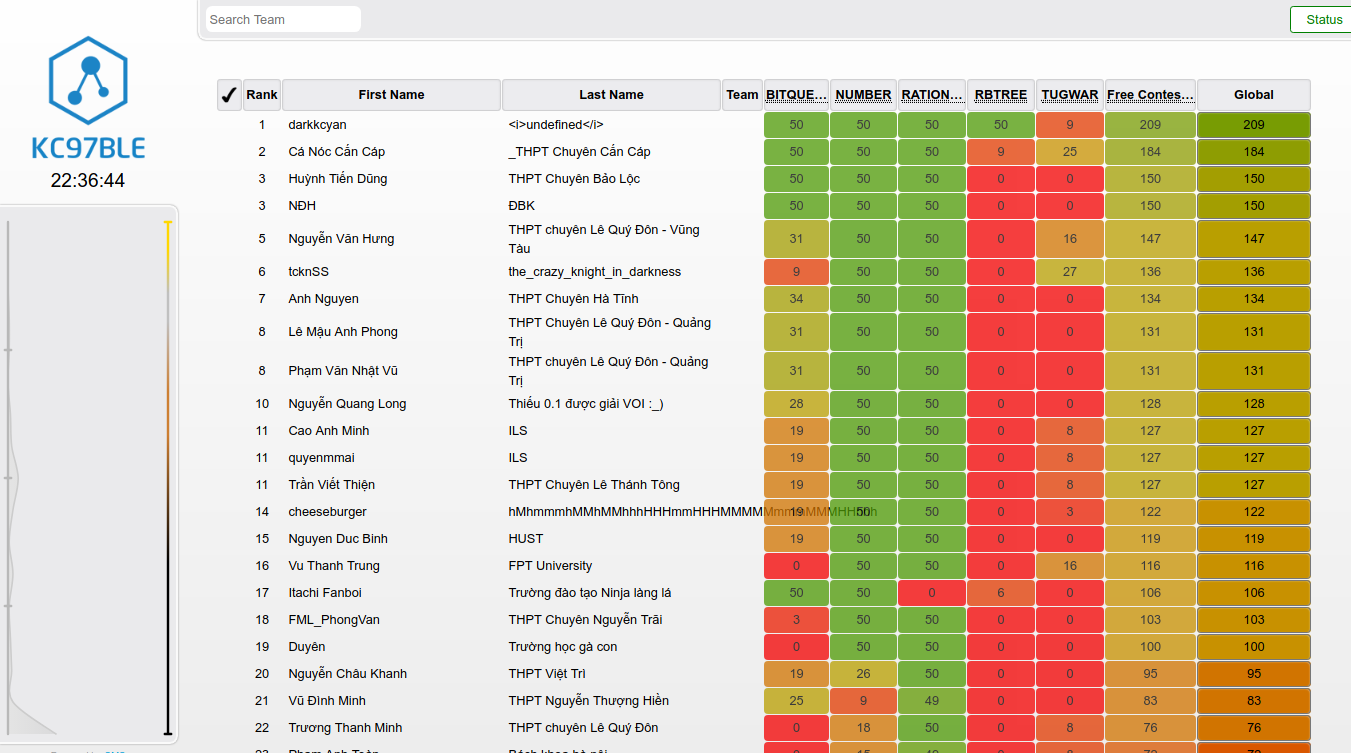

Source data for this figure (header and first rows):
Username, User, BITQUERY, P, NUMBER, P, RATIONAL, P, RBTREE, P, TUGWAR, P, Global, P
darkkcyan, darkkcyan <i>undefined</i>, 50.0, , 50.0, , 50.0, , 50.0, , 9.0, , 209.0, 
canoccancap, Cá Nóc Cắn Cáp _THPT Chuyên Cắn Cáp, 50.0, , 50.0, , 50.0, , 9.0, , 25.0, , 184.0, 
HuynhTienDung, Huỳnh Tiến Dũng THPT Chuyên Bảo Lộc, 50.0, , 50.0, , 50.0, , 0.0, , 0.0, , 150.0, 
ndhuy, NĐH ĐBK, 50.0, , 50.0, , 50.0, , 0.0, , 0.0, , 150.0, 
hung_brvt, Nguyễn Văn Hưng THPT chuyên Lê Quý Đôn -…, 31.0, , 50.0, , 50.0, , 0.0, , 16.0, , 147.0, 
tcknSS, tcknSS the_crazy_knight_in_darkness, 9.0, , 50.0, , 50.0, , 0.0, , 27.0, , 136.0, 
hoanganht1k27, Anh Nguyen THPT Chuyên Hà Tĩnh, 34.0, , 50.0, , 50.0, , 0.0, , 0.0, , 134.0, 
ap14789654, Lê Mậu Anh Phong THPT Chuyên Lê Quý Đôn …, 31.0, , 50.0, , 50.0, , 0.0, , 0.0, , 131.0, 
pvannvuILQD, Phạm Văn Nhật Vũ THPT chuyên Lê Quý Đôn …, 31.0, , 50.0, , 50.0, , 0.0, , 0.0, , 131.0, 
mbfibat, Nguyễn Quang Long Thiếu 0.1 được giải VO…, 28.0, , 50.0, , 50.0, , 0.0, , 0.0, , 128.0, 
thamtudeptrai007, Cao Anh Minh ILS, 19.0, , 50.0, , 50.0, , 0.0, , 8.0, , 127.0, 
quyenmmai, quyenmmai ILS, 19.0, , 50.0, , 50.0, , 0.0, , 8.0, , 127.0, 
GreenHat13, Trần Viết Thiện THPT Chuyên Lê Thánh Tôn…, 19.0, , 50.0, , 50.0, , 0.0, , 8.0, , 127.0, 
cheeseburger, cheeseburger hMhmmmhMMhMMhhhHHHmmHHHMMMM…, 19.0, , 50.0, , 50.0, , 0.0, , 3.0, , 122.0, 
tthandb, Nguyen Duc Binh HUST, 19.0, , 50.0, , 50.0, , 0.0, , 0.0, , 119.0, 
trungvt, Vu Thanh Trung FPT University, 0.0, , 50.0, , 50.0, , 0.0, , 16.0, , 116.0, 
itachi, Itachi Fanboi Trường đào tạo Ninja làng …, 50.0, , 50.0, , 0.0, , 6.0, , 0.0, , 106.0, 
phongvan, FML_PhongVan THPT Chuyên Nguyễn Trãi, 3.0, , 50.0, , 50.0, , 0.0, , 0.0, , 103.0, 
duyenn, Duyên Trường học gà con, 0.0, , 50.0, , 50.0, , 0.0, , 0.0, , 100.0, 
khanh, Nguyễn Châu Khanh THPT Việt Trì, 19.0, , 26.0, , 50.0, , 0.0, , 0.0, , 95.0, 
helsinki2103, Vũ Đình Minh THPT Nguyễn Thượng Hiền, 25.0, , 9.0, , 49.0, , 0.0, , 0.0, , 83.0, 
tthanhminhlqd1112, Trương Thanh Minh THPT chuyên Lê Quý Đôn, 0.0, , 18.0, , 50.0, , 0.0, , 8.0, , 76.0, 
mht987, Phạm Anh Toàn Bách khoa hà nội, 0.0, , 15.0, , 49.0, , 0.0, , 8.0, , 72.0, 
daioto217, hello world abc, 0.0, , 18.0, , 50.0, , 0.0, , 0.0, , 68.0, 
tototete, tototete THPT chuyên Nguyễn Đình Chiể…, 0.0, , 0.0, , 50.0, , 0.0, , 0.0, , 50.0, 
ducnhan2502, Nguyễn Đức Nhân THPT Chuyên Thăng Long-L…, 0.0, , 0.0, , 44.0, , 0.0, , 0.0, , 44.0, 
manthitcanoc, manthitcanoc Trường Kê, 0.0, , 0.0, , 44.0, , 0.0, , 0.0, , 44.0, 
huatho131, Nguyễn Hứa Thọ THPT chuyên Lê Thánh Tông, 31.0, , 0.0, , 0.0, , 0.0, , 0.0, , 31.0, 
lequocdat, LE QUOC DAT Chuyen VI Thanh, 0.0, , 15.0, , 10.0, , 0.0, , 0.0, , 25.0, 
ake0910, Nguyễn Văn Huân THPT Chuyên Lê Thánh Tôn…, 19.0, , 0.0, , 0.0, , 0.0, , 0.0, , 19.0, 
huyhuy11, Phạm Tăng Huy THPT Chuyên Lê Thánh Tông, 0.0, , 15.0, , 0.0, , 0.0, , 0.0, , 15.0, 
phangiabao, Phan Gia Bảo THPT Chuyên Vị Thanh, 0.0, , 9.0, , 0.0, , 0.0, , 0.0, , 9.0, 
Giotdang2k3, Lo Hong THPT CHV, 0.0, , 9.0, , 0.0, , 0.0, , 0.0, , 9.0, 
canhtan1532003, Nguyễn Cảnh Tân THPT Chuyên Lê Quý Đôn, 0.0, , 6.0, , 0.0, , 0.0, , 0.0, , 6.0, 
xuanvuong2105, Trương Xuân Vương THPT Ninh Thuận, 0.0, , 0.0, , 0.0, , 0.0, , 0.0, , 0.0, 
nonamenow1, happy potato Đoán xem :)), 0.0, , 0.0, , 0.0, , 0.0, , 0.0, , 0.0, 
valueking987, Nguyễn Mai Vĩnh THPT Chuyên Thăng Long -…, 0.0, , 0.0, , 0.0, , 0.0, , 0.0, , 0.0, 
tin2016_ndhanh, Nguyễn Đức Hạnh THPT Chuyên Lương Thế Vi…, 0.0, , 0.0, , 0.0, , 0.0, , 0.0, , 0.0, 
abcqwer, Hồ Văn Sơn THPT chuyên Quốc Học Huế, 0.0, , 0.0, , 0.0, , 0.0, , 0.0, , 0.0, 
zipdang04, Đặng Xuân Minh Hiếu THCS Nguyễn Văn Cừ -…, 0.0, , 0.0, , 0.0, , 0.0, , 0.0, , 0.0, 
tluan, TLuan ..., 0.0, , 0.0, , 0.0, , 0.0, , 0.0, , 0.0, 
vqt, Vu Thanh FPT University, 0.0, , 0.0, , 0.0, , 0.0, , 0.0, , 0.0, 
unnamed, Unnamed unknown, 0.0, , 0.0, , 0.0, , 0.0, , 0.0, , 0.0, 
nguyenkhoa0721, Bùi Đình Nguyên Khoa Chuyen Kon Tum, 0.0, , 0.0, , 0.0, , 0.0, , 0.0, , 0.0, 
hoanglam_itk6, Trần Lê Hoàng Lâm THPT Chuyên Lê Thánh T…, 0.0, , 0.0, , 0.0, , 0.0, , 0.0, , 0.0, 
nguyenguyen357, Nguyễn Đăng Nguyên THPT Chuyên Long An, 0.0, , 0.0, , 0.0, , 0.0, , 0.0, , 0.0, 
ngoctoan, Ngọc Toàn THPT Chuyên Hoàng Văn Thụ - Hò…, 0.0, , 0.0, , 0.0, , 0.0, , 0.0, , 0.0, 
test, Nguyễn Văn Tèo THPT Chuyển Giao Công Ngh…, 0.0, , 0.0, , 0.0, , 0.0, , 0.0, , 0.0, 
Zeno, Hà Đức Thành Viên THCS-THPT Nguyễn Khuyế…, 0.0, , 0.0, , 0.0, , 0.0, , 0.0, , 0.0, 
wendy_virgo, Thanh Tuyền FTV, 0.0, , 0.0, , 0.0, , 0.0, , 0.0, , 0.0, 
ffyytt, Họ và tên THPT, 0.0, , 0.0, , 0.0, , 0.0, , 0.0, , 0.0, 
rocker, Rocker THPT Chuyên Lê Quý Đôn - Khánh Hò…, 0.0, , 0.0, , 0.0, , 0.0, , 0.0, , 0.0, 
quynhnhu123, Vũ Thị Quỳnh Như THPT Chuyên Hùng Vương …, 0.0, , 0.0, , 0.0, , 0.0, , 0.0, , 0.0, 
lavangmuadong, Lá vàng mùa đông Mùa hạ, 0.0, , 0.0, , 0.0, , 0.0, , 0.0, , 0.0, 
ndh2003, Nguyễn Đức Huy THPT Lê Hồng Phong - Đồng…, 0.0, , 0.0, , 0.0, , 0.0, , 0.0, , 0.0, 
imc, Tran Quang Minh Thpt Gta, 0.0, , 0.0, , 0.0, , 0.0, , 0.0, , 0.0, 
maitandat03, Đạt 09 LQĐ, 0.0, , 0.0, , 0.0, , 0.0, , 0.0, , 0.0, 
buihoat2003, Bùi Minh Hoạt THPT Chuyên Hùng Vương - P…, 0.0, , 0.0, , 0.0, , 0.0, , 0.0, , 0.0, 
tkiet12, Trần Kiệt THPT Nguyễn ĐÌnh Chiểu, 0.0, , 0.0, , 0.0, , 0.0, , 0.0, , 0.0, 
nguyenphuocbinhhck, Nguyễn Phước Bình THPT chuyên NTT, 0.0, , 0.0, , 0.0, , 0.0, , 0.0, , 0.0, 
... 6 more rows
